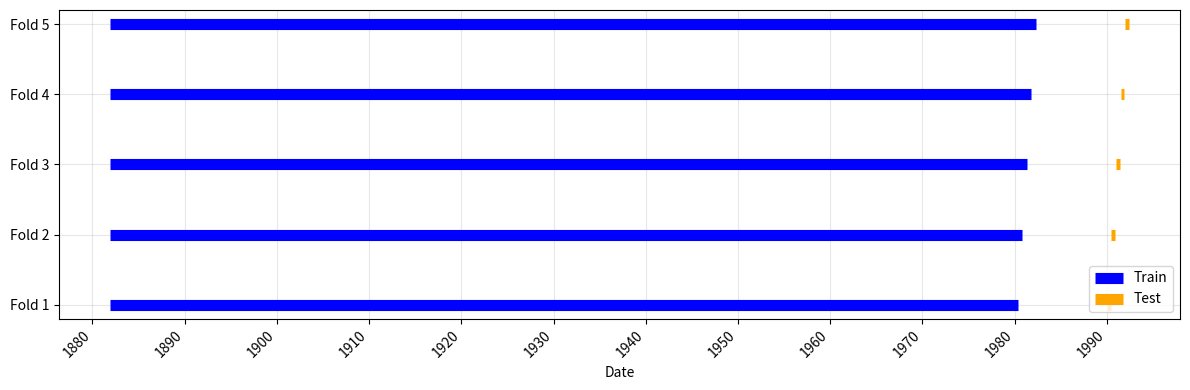

This figure's Python source:
import pandas as pd
import matplotlib.pyplot as plt
import matplotlib.dates as mdates

train_start = pd.Timestamp("1881-12-01")
test_start = pd.Timestamp("1990-01-01")

step_size_months = 6
val_window_months = 6
gap_years = 10
gap_months = 1
n_folds = 5

rows = []
for fold in range(1, n_folds + 1):
    # validation window
    val_start = test_start + pd.DateOffset(months=(fold - 1) * step_size_months)
    val_end = val_start + pd.DateOffset(months=val_window_months - 1)

    # training window ends 10y + 1m before validation window end
    train_end = val_end - pd.DateOffset(years=gap_years, months=gap_months)

    rows.append(
        {
            "fold": fold,
            "train_start": train_start,
            "train_end": train_end,
            "val_start": val_start,
            "val_end": val_end,
        }
    )

splits_df = pd.DataFrame(rows)

# Create the plot
fig, ax = plt.subplots(figsize=(12, 4))

for i, row in splits_df.iterrows():
    y = row["fold"]

    # train segment
    ax.hlines(
        y,
        xmin=row["train_start"],
        xmax=row["train_end"],
        color="blue",
        linewidth=8,
        label="Train" if i == 0 else "",
    )

    # validation segment
    ax.hlines(
        y,
        xmin=row["val_start"],
        xmax=row["val_end"],
        color="orange",
        linewidth=8,
        label="Test" if i == 0 else "",
    )

ax.set_yticks(splits_df["fold"])
ax.set_yticklabels([f"Fold {f}" for f in splits_df["fold"]])

ax.xaxis.set_major_locator(mdates.YearLocator(base=10))
ax.xaxis.set_major_formatter(mdates.DateFormatter("%Y"))
plt.setp(ax.get_xticklabels(), rotation=45, ha="right")

ax.set_xlabel("Date")
ax.legend(loc="lower right")
ax.grid(True, alpha=0.3)

plt.tight_layout()
plt.show()
